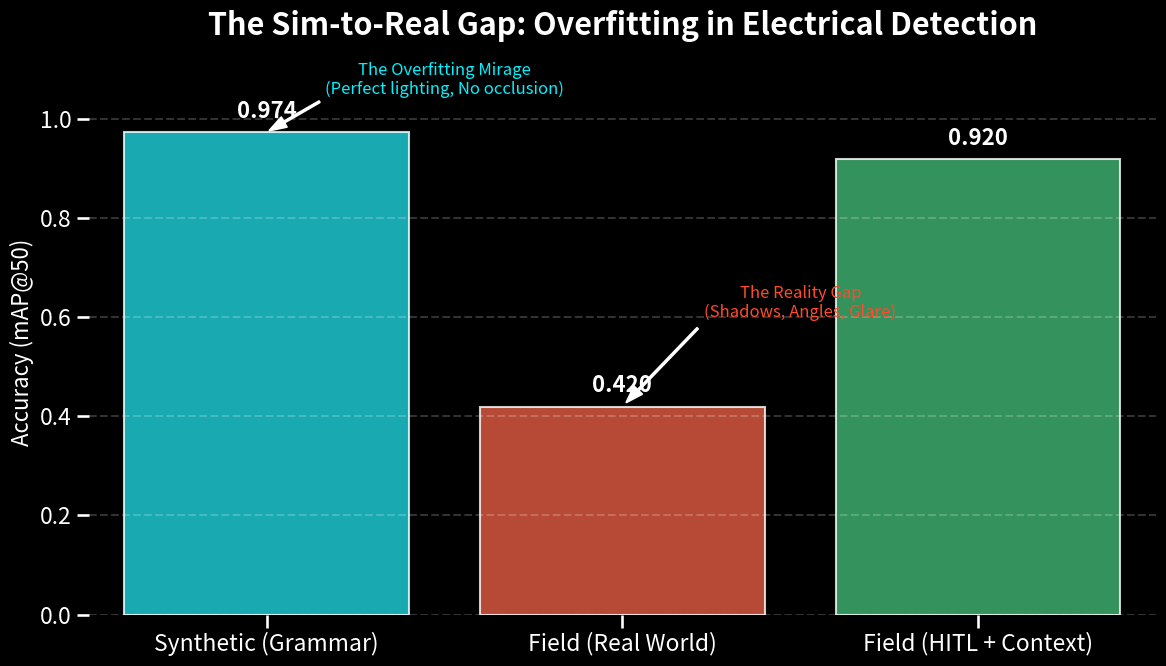

Here is the Python script that generated this plot: (Note: this script raises an exception after producing the figure.)
import matplotlib.pyplot as plt
import numpy as np
import pandas as pd
import seaborn as sns

# Set premium aesthetic
plt.style.use('dark_background')
sns.set_context("talk")
accent_color = "#00f2fe"  # PanelSafe Cyan
error_color = "#ff4b2b"   # PanelSafe Red
text_color = "#ffffff"

# 1. Create the Dataset
data = {
    'Environment': ['Synthetic (Grammar)', 'Field (Real World)', 'Field (HITL + Context)'],
    'mAP@50': [0.974, 0.420, 0.920],
    'Reliability': ['High', 'Low', 'Production-Ready']
}
df = pd.DataFrame(data)

# 2. Initialize Plot
plt.figure(figsize=(12, 7))
ax = sns.barplot(
    x='Environment', 
    y='mAP@50', 
    data=df, 
    palette=[accent_color, error_color, "#2ecc71"], # Cyan, Red, Green
    alpha=0.8,
    edgecolor="white",
    linewidth=1.5
)

# 3. Customise Chart
plt.title("The Sim-to-Real Gap: Overfitting in Electrical Detection", fontsize=22, fontweight='bold', pad=25, color=text_color)
plt.ylabel("Accuracy (mAP@50)", fontsize=16, color=text_color)
plt.xlabel("", fontsize=16)
plt.ylim(0, 1.1)

# Add value labels
for p in ax.patches:
    ax.annotate(f'{p.get_height():.3f}', 
                (p.get_x() + p.get_width() / 2., p.get_height()), 
                ha = 'center', va = 'center', 
                xytext = (0, 15), 
                textcoords = 'offset points',
                fontsize=16,
                fontweight='bold',
                color=text_color)

# 4. Add "The Overfitting Mirage" Annotation
plt.annotate('The Overfitting Mirage\n(Perfect lighting, No occlusion)', 
             xy=(0, 0.974), xytext=(0.5, 1.05),
             arrowprops=dict(facecolor='white', shrink=0.05, width=1, headwidth=8),
             fontsize=12, ha='center', color=accent_color)

plt.annotate('The Reality Gap\n(Shadows, Angles, Glare)', 
             xy=(1, 0.420), xytext=(1.5, 0.6),
             arrowprops=dict(facecolor='white', shrink=0.05, width=1, headwidth=8),
             fontsize=12, ha='center', color=error_color)

# 5. Add Grid and Styling
plt.grid(axis='y', linestyle='--', alpha=0.2)
sns.despine(left=True, bottom=True)

# 6. Save Artifact
output_path = 'analysis/sim_to_real_gap.png'
plt.tight_layout()
plt.savefig(output_path, dpi=300, transparent=False)
print(f"Visualization saved to {output_path}")

# 7. Bonus: Theoretical Accuracy Decay Plot
plt.figure(figsize=(10, 6))
epochs = np.linspace(0, 100, 100)
synth_acc = 1 - np.exp(-epochs/20)
real_acc = synth_acc * (0.4 + 0.1 * np.sin(epochs/5)) # Fluctuating/Low real accuracy

plt.plot(epochs, synth_acc, label='Synthetic Validation', color=accent_color, linewidth=3)
plt.plot(epochs, real_acc, label='Real World Generalization', color=error_color, linewidth=3, linestyle='--')
plt.fill_between(epochs, real_acc, synth_acc, color=error_color, alpha=0.1, label='Overfitting Zone')

plt.title("Evolution of Overfitting: Synthetic vs Real World", fontsize=18)
plt.xlabel("Training Epochs")
plt.ylabel("Accuracy")
plt.legend()
plt.grid(alpha=0.1)
plt.savefig('analysis/overfitting_decay.png', dpi=300)
print("Decay plot saved to analysis/overfitting_decay.png")
